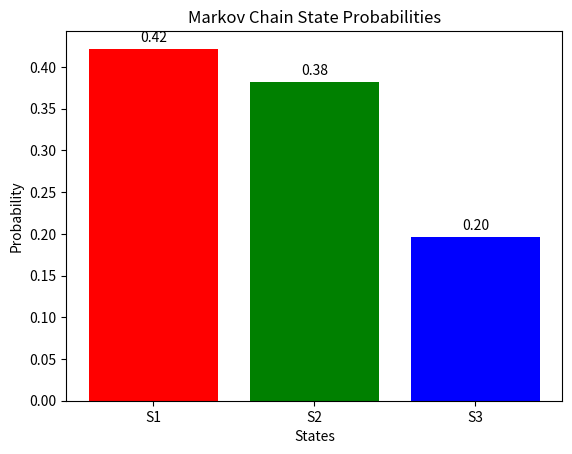
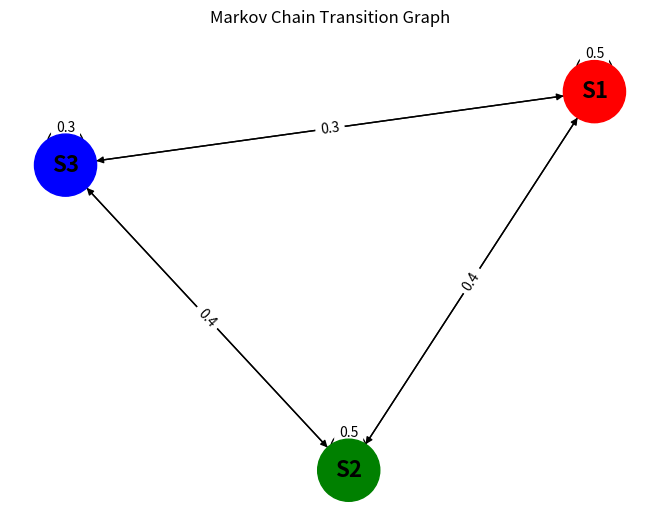

These figures' Python source, in order:
import numpy as np
import matplotlib.pyplot as plt
import networkx as nx

# Number of iterations for the simulation
iterations = 1000

# Transition probabilities
transition_matrix = np.array([
    [0.5, 0.3, 0.2],  # S1 to S1, S2, S3
    [0.4, 0.5, 0.1],  # S2 to S1, S2, S3
    [0.3, 0.4, 0.3]   # S3 to S1, S2, S3
])

# Initialize state counts
state_counts = np.zeros(3)

# Start in state S1
current_state = 0

# Run the simulation
state_history = []
for _ in range(iterations):
    state_history.append(current_state)
    state_counts[current_state] += 1
    current_state = np.random.choice([0, 1, 2], p=transition_matrix[current_state])

# Normalize state counts to probabilities
state_probabilities = state_counts / iterations

# Visualize the results
states = ['S1', 'S2', 'S3']
colors = ['r', 'g', 'b']
fig, ax = plt.subplots()

bars = ax.bar(states, state_probabilities, color=colors)
ax.set_xlabel('States')
ax.set_ylabel('Probability')
ax.set_title('Markov Chain State Probabilities')

# Add the probabilities as text on the bars
for bar, prob in zip(bars, state_probabilities):
    height = bar.get_height()
    ax.annotate(f'{prob:.2f}', xy=(bar.get_x() + bar.get_width() / 2, height),
                xytext=(0, 3), textcoords="offset points", ha='center', va='bottom')

# Draw transition graph
G = nx.DiGraph()
for i, state in enumerate(states):
    for j, prob in enumerate(transition_matrix[i]):
        if prob > 0:
            G.add_edge(state, states[j], weight=prob)

pos = nx.spring_layout(G)
edges = G.edges(data=True)
weights = [edge[2]['weight'] for edge in edges]

plt.figure()
nx.draw(G, pos, with_labels=True, node_color=colors, node_size=2000, font_size=16, font_weight='bold')
nx.draw_networkx_edge_labels(G, pos, edge_labels={(u, v): f'{d["weight"]:.1f}' for u, v, d in edges})
plt.title('Markov Chain Transition Graph')
plt.show()
